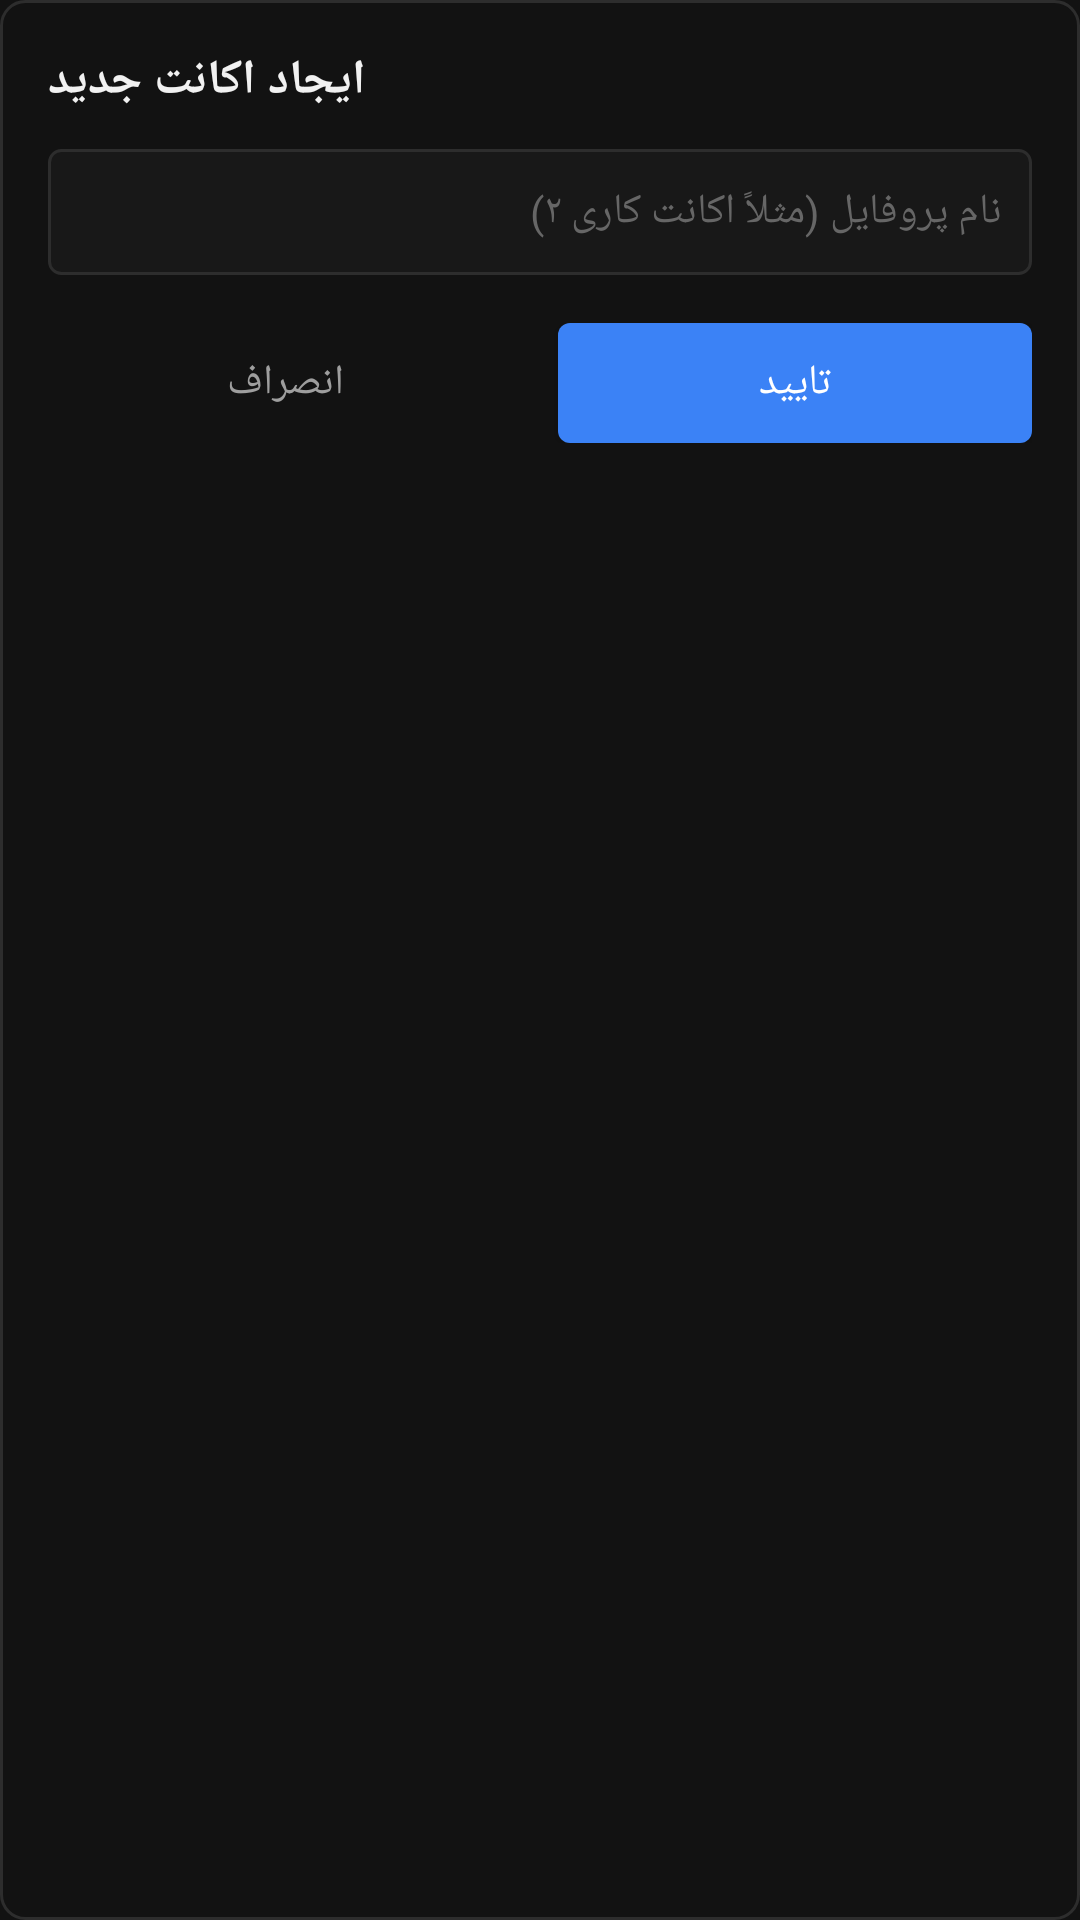

Here is an Android app screen rendered from its layout file. Give the layout XML and the strings, colors and styles it references.
<!-- AndroidManifest.xml: application theme Theme.MororBrowser -->
<!-- res/layout/dialog_edit_profile.xml -->
<?xml version="1.0" encoding="utf-8"?>
<LinearLayout xmlns:android="http://schemas.android.com/apk/res/android"
    android:layout_width="match_parent"
    android:layout_height="wrap_content"
    android:background="@drawable/bg_dialog"
    android:orientation="vertical"
    android:padding="16dp">

    <TextView
        android:id="@+id/tvEditTitle"
        android:layout_width="wrap_content"
        android:layout_height="wrap_content"
        android:layout_marginBottom="12dp"
        android:text="@string/dialog_create_profile"
        android:textColor="@color/text_primary"
        android:textSize="16sp"
        android:textStyle="bold" />

    <EditText
        android:id="@+id/etProfileName"
        android:layout_width="match_parent"
        android:layout_height="42dp"
        android:background="@drawable/bg_edit_text"
        android:hint="@string/dialog_profile_name_hint"
        android:paddingHorizontal="10dp"
        android:singleLine="true"
        android:textColor="@color/text_primary"
        android:textColorHint="@color/text_hint"
        android:textSize="14sp" />

    <LinearLayout
        android:layout_width="match_parent"
        android:layout_height="wrap_content"
        android:layout_marginTop="16dp"
        android:orientation="horizontal">

        <Button
            android:id="@+id/btnCancelEdit"
            style="?android:attr/borderlessButtonStyle"
            android:layout_width="0dp"
            android:layout_height="40dp"
            android:layout_weight="1"
            android:layout_marginEnd="6dp"
            android:text="@string/btn_cancel"
            android:textColor="@color/text_secondary" />

        <Button
            android:id="@+id/btnSaveEdit"
            android:layout_width="0dp"
            android:layout_height="40dp"
            android:layout_weight="1"
            android:layout_marginStart="6dp"
            android:background="@drawable/bg_button_flat"
            android:text="@string/btn_confirm"
            android:textColor="@color/white" />
    </LinearLayout>

</LinearLayout>
<!-- resources referenced by this layout -->
<resources>
  <color name="text_hint">#666666</color>
  <color name="text_primary">#F1F1F1</color>
  <color name="text_secondary">#9E9E9E</color>
  <color name="white">#FFFFFF</color>
  <!-- drawable bg_button_flat (drawable) -->
  <shape xmlns:android="http://schemas.android.com/apk/res/android"
      android:shape="rectangle">
      <solid android:color="@color/accent_blue" />
      <corners android:radius="4dp" />
  </shape>
  <!-- drawable bg_dialog (drawable) -->
  <shape xmlns:android="http://schemas.android.com/apk/res/android"
      android:shape="rectangle">
      <solid android:color="@color/bg_main" />
      <corners android:radius="8dp" />
      <stroke
          android:width="1dp"
          android:color="@color/border_color" />
  </shape>
  <!-- drawable bg_edit_text (drawable) -->
  <shape xmlns:android="http://schemas.android.com/apk/res/android"
      android:shape="rectangle">
      <solid android:color="@color/bg_input" />
      <corners android:radius="4dp" />
      <stroke
          android:width="1dp"
          android:color="@color/border_color" />
  </shape>
  <string name="btn_cancel">انصراف</string>
  <string name="btn_confirm">تایید</string>
  <string name="dialog_create_profile">ایجاد اکانت جدید</string>
  <string name="dialog_profile_name_hint">نام پروفایل (مثلاً اکانت کاری ۲)</string>
  <style name="Theme.MororBrowser" parent="Theme.MaterialComponents.DayNight.NoActionBar">
          <item name="colorPrimary">@color/accent_blue</item>
          <item name="colorPrimaryVariant">@color/accent_blue</item>
          <item name="colorOnPrimary">@color/white</item>
          <item name="colorSecondary">@color/accent_green</item>
          <item name="android:statusBarColor">@color/bg_surface</item>
          <item name="android:navigationBarColor">@color/bg_surface</item>
          <item name="android:windowBackground">@color/bg_main</item>
          
          <item name="android:windowAnimationStyle">@style/NoAnimationWindow</item>
      </style>
  <color name="accent_blue">#3B82F6</color>
  <color name="bg_main">#121212</color>
  <color name="border_color">#2D2D2D</color>
  <color name="bg_input">#181818</color>
  <color name="accent_green">#10B981</color>
  <color name="bg_surface">#1E1E1E</color>
  <style name="NoAnimationWindow">
          <item name="android:activityOpenEnterAnimation">@null</item>
          <item name="android:activityOpenExitAnimation">@null</item>
          <item name="android:activityCloseEnterAnimation">@null</item>
          <item name="android:activityCloseExitAnimation">@null</item>
          <item name="android:taskOpenEnterAnimation">@null</item>
          <item name="android:taskOpenExitAnimation">@null</item>
          <item name="android:taskCloseEnterAnimation">@null</item>
          <item name="android:taskCloseExitAnimation">@null</item>
          <item name="android:windowEnterAnimation">@null</item>
          <item name="android:windowExitAnimation">@null</item>
      </style>
</resources>
